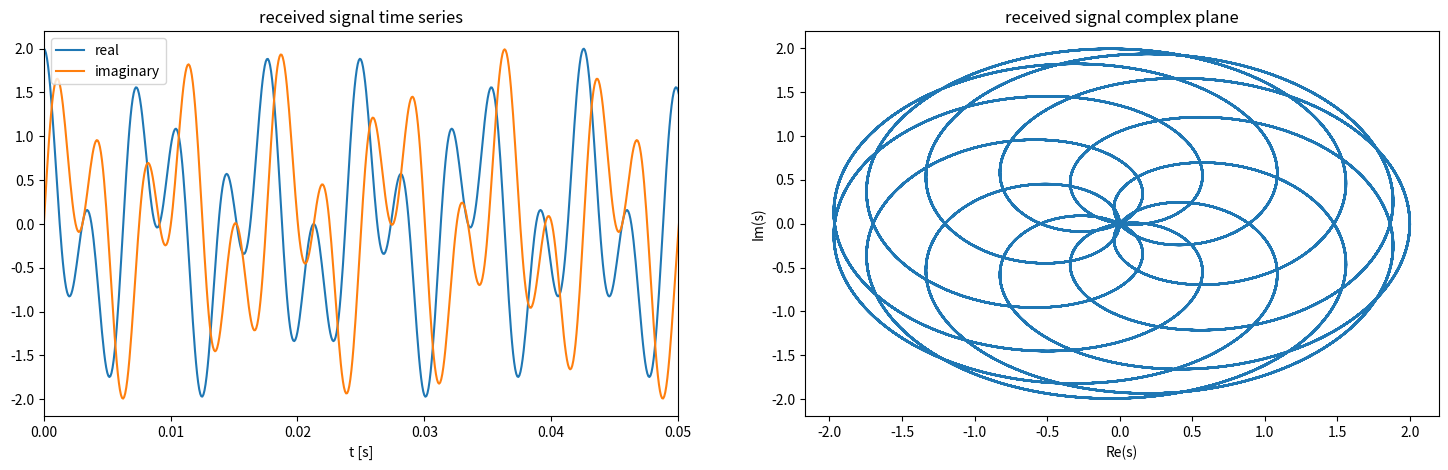
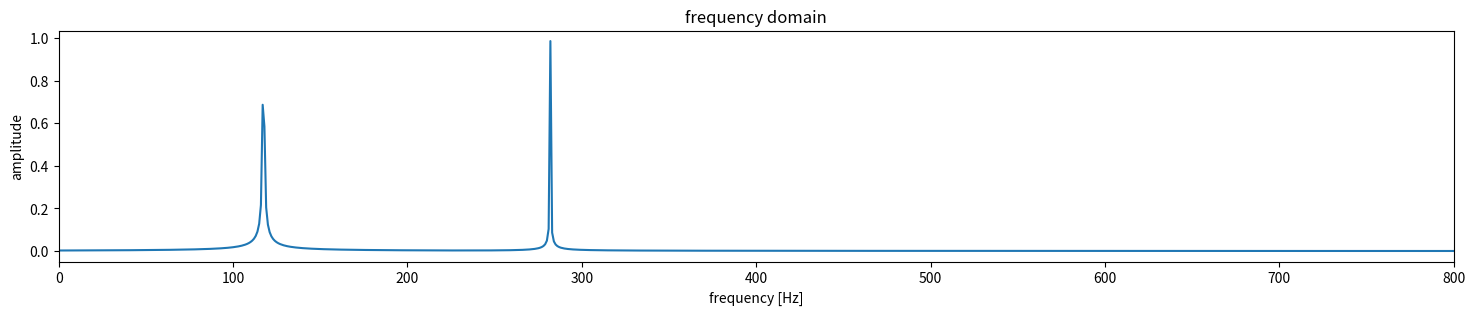
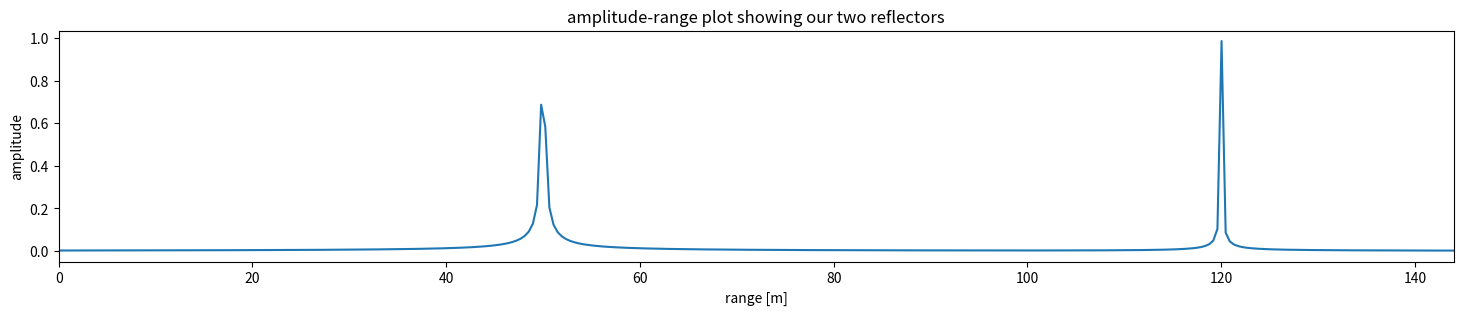
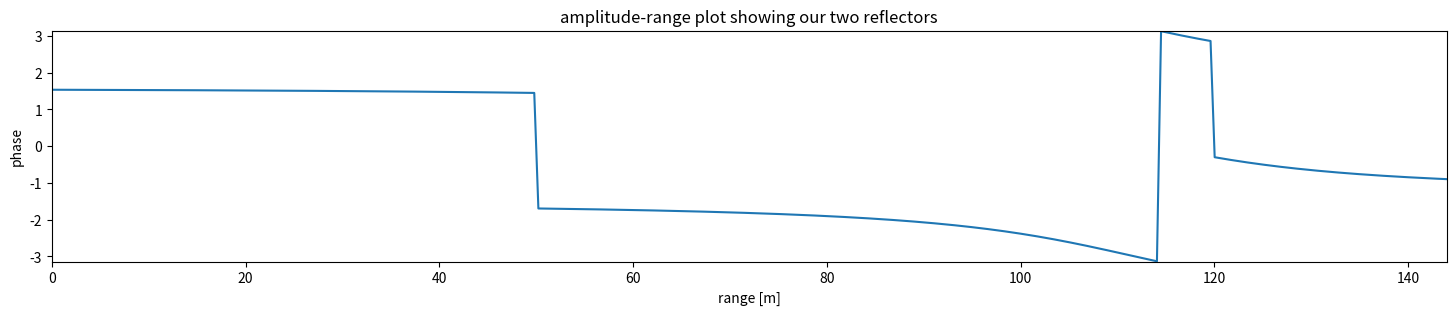
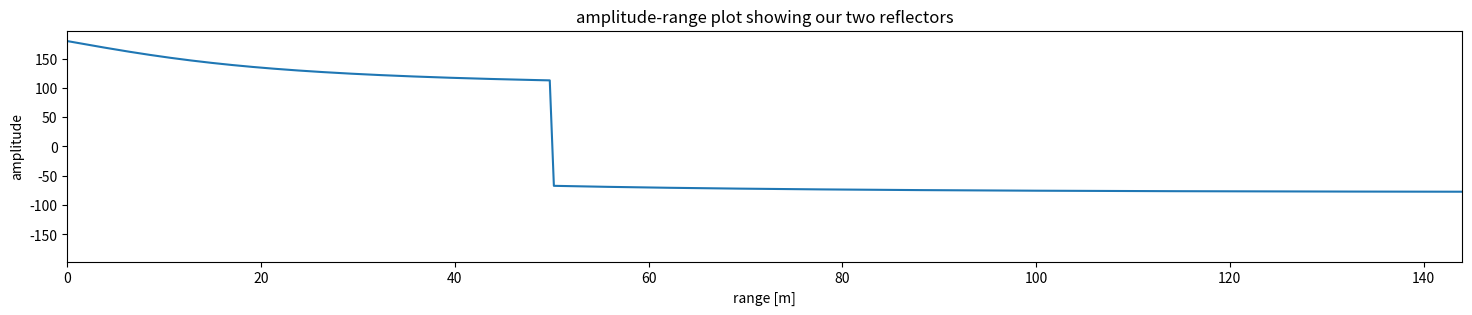

Write the Python code that produced these figures, in order.
#!/usr/bin/env python
# coding: utf-8

# # Discrete fourier transforms and phase

# (under construction)

# This page demonstrates the use of a fourier transform to compute the range to reflectors in ApRES data. 
# 
# The idealized sinusoidal signals used in these demonstrations are intended to be simplified version of the signals recorded by ApRES. Specifically, they represent the signal obtained when the received signal is differenced with the transmitted signal. In general this results in a signal with a wide range of different frequencies. However, we will construct our synthetic signal with only two frequencies.

# In[1]:


import numpy as np
import matplotlib.pyplot as plt
from scipy.signal import argrelextrema


# ## 1. Define some reflectors
# Suppose that there are just two reflectors beneath you when you deploy ApRES. In reality there are hundreds, but we will assume there are just two.
# 
# Let's use $R$ as the range, and define the range to the two reflectors as

# In[2]:


R1 = 50.0  # units [m]
R2 = 120.0  # units [m]


# ## 2. Compute the two-way travel time to the reflectors
# The two-way radio-wave travel time in ice $\tau$ is given by
# 
# 
# ```{math}
# :label: eq:tau1
# \tau = 2R\frac{\sqrt\epsilon}{c},
# ```
# 
# where $c$ is the speed of light in a vacuum and $\epsilon$ is the dielactric constant of ice.
# 
# Next, let's use constants from {cite}`brennan_phase-sensitive_2014`, to compute $\tau$ for our two reflectors:
# 

# In[3]:


ep = 3.1
c = 299792458
tau1 = 2*R1*np.sqrt(ep)/c
tau2 = 2*R2*np.sqrt(ep)/c
print(f'tau1 is {tau1:.3e} s.')
print(f'tau2 is {tau2:.3e} s.')


# ## 3. Compute the beat frequencies we would receive from these reflectors
# Equation 1 from Brennan et al. relates the difference in frequency between the transmitted and received signals (the beat frequency; $f_d$) to $\tau$ using some configuration parameters related to how the frequency changes during each chirp:
# 
# ```{math}
# :label: eq:f_d1
# f_d = K\tau = \frac{2\pi B \tau}{T}, 
# ```
# 
# where $K$ is the rate of frequency increase in Hz s$^{-1}$, $B$ is the bandwidth (the difference between the lowest and highest frequency covered by each chirp), and $T$ is the chirp duration. 
# 
# Again using parameters from Brennan et al., let's compute the beat frequencies we expect to receive from our two reflectors:

# In[4]:


B = 200e6           # [Hz]
T = 1               # [s]
K = B/T             # [Hz/s^2]

f1 = K*tau1     # [Hz]
f2 = K*tau2     # [Hz]

print(f'f1 = {f1:.2f} Hz.')
print(f'f2 = {f2:.2f} Hz.')


# ## 4. Construct our signal
# The signal ApRES recieves is the sum of two sinusoids. One has a frequency of `f1` and the other `f2`. 
# 
# Before computing the received signal, we need to define a sampling frequncy, which is controlled by the ApRES system (Brennan used 12 kHz),

# In[5]:


sampling_frequency = 12e3    # [Hz]


# and define a sampling vector,

# In[6]:


samplingInterval       = 1 / sampling_frequency;   # [s]
t = np.arange(0,T,samplingInterval)                # [s]


# Now we can define the signal ApRES receives

# In[7]:


s = np.exp(1j*2*np.pi*f1*t)  + np.exp(1j*(2*np.pi*f2*t))     


# Plot the signal to convince ourselves that this is an oscillatory signal.
#  
# The code below plots a small section of the real and imaginary parts of `s` on the left and both components against each other in the complex plane (on an Argand diagram) on the right.

# In[8]:


f, (ax1, ax2) = plt.subplots(1, 2, figsize=(18,5))

# the real and imaginary components of the signal in the plot on the left
ax1.plot(t,s.real,label='real')
ax1.set_title('received signal time series')
ax1.set_xlabel('t [s]')
ax1.set_xlim(0, 0.05)
ax1.plot(t,s.imag,label='imaginary')
ax1.legend()

# The Argand diagram on the right
ax2.plot(s.real,s.imag)
ax2.set_title('received signal complex plane')
ax2.set_ylabel('Im(s)');
ax2.set_xlabel('Re(s)');


# ## 5. Compute frequencies with a fourier transform
# The signal recieved by ApRES is a combination of signals from every reflector. The frequencies of these signals is directly proportional 
# to the range to the reflectors. The frequencies that make up a signal can be extracted using a fourier transform. [This video](https://www.youtube.com/watch?v=spUNpyF58B) is an incredibly clear explanation of how fourier transforms achieve this. 

# The cell below computes the discrete fourier transform of `s` and the frequency bins. By default `np.fft.fft` produces as many freqency bins as there are time-domain samples (`=len(s)`), evenly distributed between 0 Hz and the sampling frequency (12x10$^3$). Therefore the value of the frequencies is computed by multiplying the indexes by `sampling_frequency/no_of_samples`, which is equal to $1/T = 1$s. Note also that the frequency spectrum is normalized by the number of samples. 

# In[9]:


no_of_samples = len(s)
S = np.fft.fft(s)/no_of_samples         
indexes      = np.arange(no_of_samples) 
frequencies  = indexes * sampling_frequency/no_of_samples


# Next we compute the absolute value of the complex numbers in `S` and plot them against the frequencies yielding the usual depiction of frequency domain.

# In[10]:


fig,ax = plt.subplots(figsize=(18,3))
ax.set_title('frequency domain')
ax.plot(frequencies, np.abs(S))
ax.set_xlabel('frequency [Hz]')
ax.set_ylabel('amplitude')
ax.set_xlim(0, 800);


# The plot displays two peaks in spectral energy at 

# In[11]:


peaks = argrelextrema(np.abs(S), np.greater)      # this function finds local maxima  
print(f' first peak detected at {frequencies[peaks[0][0]]:.3f} Hz.')
print(f'second peak detected at {frequencies[peaks[0][1]]:.3f} Hz.')


# Notice how the frequencies are close to the frequencies we computed above (`f1` and `f2`) but because `frequencies` is quantized and (in our case) increases in 1 Hz increments, the retrieved spectral peaks are restricted to be an integer number of Hz. This is why Brennan et al. call this the coarse range measurment. 

# ## 6. Convert frequency to range

# Next we convert `frequencies` to depths using a combination of {eq}`eq:tau1` and {eq}`eq:f_d1`,
# 
# $
# f_d = 2KR\frac{\sqrt\epsilon}{c},
# $
# 
# Rearranging this expression for $R$ gives

# In[12]:


range = frequencies * c /(2*K*np.sqrt(ep))


# which allows us to produce the amplitude-range plot:

# In[13]:


fig,ax = plt.subplots(figsize=(18,3))
ax.set_title('amplitude-range plot showing our two reflectors')
ax.plot(range, np.abs(S))
ax.set_xlabel('range [m]')
ax.set_ylabel('amplitude')
ax.set_xlim(0, R2*1.2);


# ...and compute the range of the reflectors:

# In[14]:


print(f' first reflector detected at {range[peaks[0][0]]:.3f} m.')
print(f'second reflector detected at {range[peaks[0][1]]:.3f} m.')


# The retrieved ranges to the two reflectors are close to the prescribed values:

# In[15]:


print(R1) 
print(R2)


# but, again, they are a coarse measurement due to the resolution of the frequency spectrum, which in turn derives from the bandwidth, $B$ and the rate of increase in frequencies $K$. 

# ## below this is scrap

# In[16]:


phase = np.angle(S)
print(f' first reflector detected at {phase[peaks[0][0]]:.3f} rad.')
print(f'second reflector detected at {phase[peaks[0][1]]:.3f} rad.')


# In[17]:


fig,ax = plt.subplots(figsize=(18,3))
ax.set_title('amplitude-range plot showing our two reflectors')
ax.plot(range, np.angle(S))
ax.set_xlabel('range [m]')
ax.set_ylabel('phase')
ax.set_xlim(0, R2*1.2);
ax.set_ylim(-np.pi, np.pi);


# In[18]:


f_c = 300e6       # [Hz]
lam = c/np.sqrt(ep) / f_c
Rfine1 = lam * phase[peaks[0][0]]/(4*np.pi)
Rfine2 = lam * phase[peaks[0][1]]/(4*np.pi)
print(Rfine1)
print(Rfine2)


# In[19]:


# this does not recreate the phase analysis here: https://www.gaussianwaves.com/2015/11/interpreting-fft-results-obtaining-magnitude-and-phase-information/


#X2=X;%store the FFT results in another array
#%detect noise (very small numbers (eps)) and ignore them
#threshold = max(abs(X))/10000; %tolerance threshold
#X2(abs(X)<threshold) = 0; %maskout values that are below the threshold
#phase=atan2(imag(X2),real(X2))*180/pi; %phase information
#plot(f,phase); %phase vs frequencies
phi_shift = 30*np.pi/180
s = np.cos(2*np.pi*f1*t + phi_shift)

no_of_samples = len(s)
S = np.fft.fft(s)/no_of_samples         
indexes      = np.arange(no_of_samples) 
frequencies  = indexes * sampling_frequency/no_of_samples

range = frequencies * c /(2*K*np.sqrt(ep))

S2 = S
threshold =np.abs(S).max()/1000
S2[np.abs(S)<threshold] = 0
phase = np.arctan2(S2.imag,S2.real)*180/np.pi


fig,ax = plt.subplots(figsize=(18,3))
ax.set_title('amplitude-range plot showing our two reflectors')
ax.plot(range, phase)
ax.set_xlabel('range [m]')
ax.set_ylabel('amplitude')
ax.set_xlim(0, R2*1.2);

